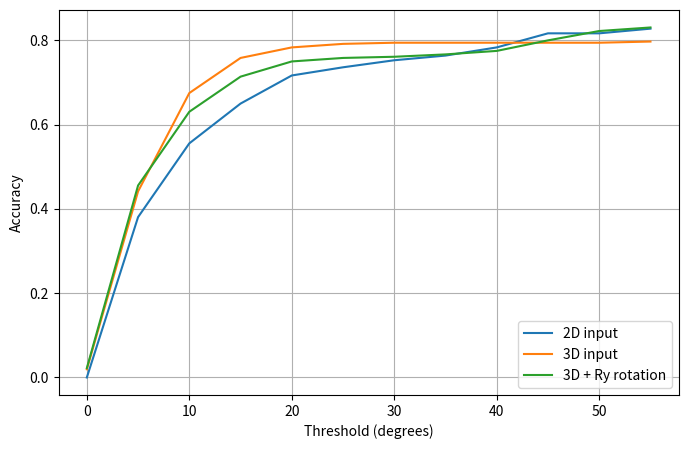
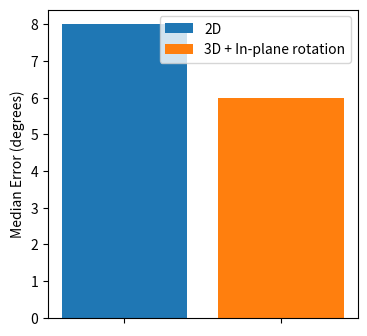

Python code for these plots, in order:
import numpy as np
from matplotlib import pyplot as plt

print("INFO: Plotting...")
thresholds = [theta for theta in range(0, 60, 5)]


medErr_geom_loss = 8.0
acc_geom_loss = [0.0000, 0.3806, 0.5556, 0.6500, 0.7167, 0.7361, 0.7528, 0.7639, 0.7833, 0.8167, 0.8167, 0.8278]

#medErr_geom_loss_3d = 6.0
acc_geom_loss_3d = [0.0194, 0.4417, 0.6750, 0.7583, 0.7833, 0.7917, 0.7944, 0.7944, 0.7944, 0.7944, 0.7944, 0.7972]

medErr_geom_loss_3d_inplane_rotation = 6.0
acc_geom_loss_3d_inplane_rotation = [ 0.0222, 0.4556, 0.6306, 0.7139, 0.7500, 0.7583, 0.7611, 0.7667, 0.7750, 0.8000, 0.8222, 0.8306]

plt.figure(figsize=[8, 5])
#plt.title("Accuracy")
plt.ylabel("Accuracy")
plt.xlabel("Threshold (degrees)")

plt.plot(thresholds, acc_geom_loss, label="2D input")
plt.plot(thresholds, acc_geom_loss_3d, label="3D input")
plt.plot(thresholds, acc_geom_loss_3d_inplane_rotation, label="3D + Ry rotation")
plt.legend(loc="lower right")
plt.grid(True)
plt.savefig("accuracy.png")


medErrs = [medErr_geom_loss, medErr_geom_loss_3d_inplane_rotation]

plt.figure(figsize=[4, 4])
#plt.title("Median Error")
plt.ylabel("Median Error (degrees)")
plt.bar(0, medErrs[0],  label="2D")
#plt.bar(1, medErrs[1],  label="3D")
plt.bar(1, medErrs[1],  label="3D + In-plane rotation")
plt.xticks([0, 1], [])
plt.legend(loc="upper right")
plt.savefig("mederr.png")

print("Done!")
